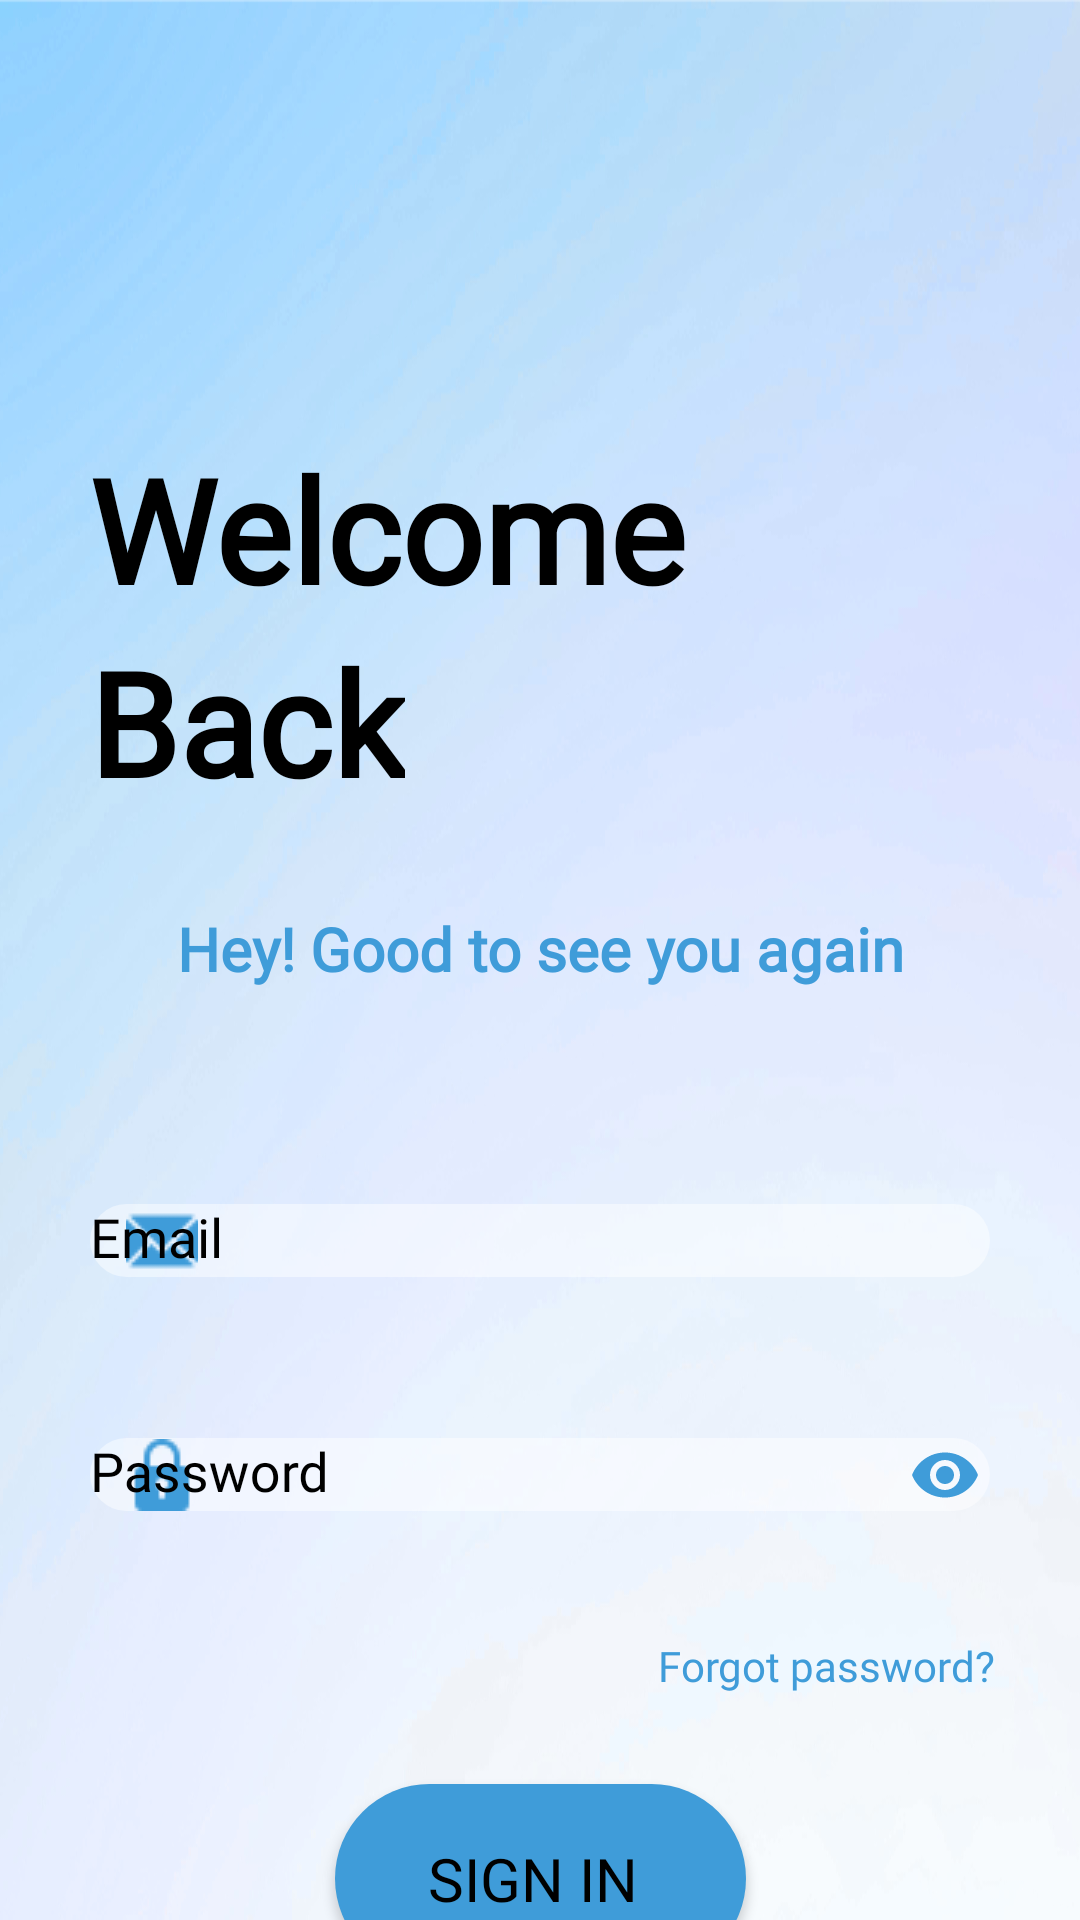

Write the Android layout XML for this screen, with the resource values it uses.
<!-- AndroidManifest.xml: application theme Theme.Scancer -->
<!-- res/layout/sign_in.xml -->
<?xml version="1.0" encoding="utf-8"?>
<androidx.constraintlayout.widget.ConstraintLayout xmlns:android="http://schemas.android.com/apk/res/android"
    xmlns:app="http://schemas.android.com/apk/res-auto"
    xmlns:tools="http://schemas.android.com/tools"
    android:id="@+id/main"
    android:layout_width="match_parent"

    android:layout_height="match_parent"
    android:background="@drawable/imm"
    android:elevation="0dp"
    android:scrollbarSize="10dp"
    tools:context=".SignIn">

    <com.google.android.material.textfield.TextInputLayout
        android:id="@+id/textInputLayout7"
        android:layout_width="match_parent"
        android:layout_height="wrap_content"
        android:layout_marginLeft="30dp"
        android:layout_marginTop="60dp"


        android:layout_marginRight="30dp"
        android:elevation="30dp"
        android:textColorHint="@color/black"
        app:boxBackgroundColor="@color/white2"
        app:boxBackgroundMode="filled"
        app:boxCornerRadiusBottomEnd="20dp"
        app:boxCornerRadiusBottomStart="20dp"
        app:boxCornerRadiusTopEnd="20dp"

        app:boxCornerRadiusTopStart="20dp"
        app:boxStrokeWidth="0dp"
        app:boxStrokeWidthFocused="0dp"
        app:circularflow_defaultRadius="20dp"
        app:circularflow_radiusInDP="20dp"
        app:counterOverflowTextColor="@color/bluee"
        app:counterTextColor="@color/bluee"
        app:cursorColor="@color/bluee"
        app:cursorErrorColor="@color/bluee"
        app:hintTextAppearance="@style/TextAppearance.AppCompat.Medium"
        app:hintTextColor="@color/bluee"
        app:layout_constraintEnd_toEndOf="parent"
        app:layout_constraintStart_toStartOf="parent"
        app:layout_constraintTop_toBottomOf="@+id/textView5"
        app:passwordToggleTint="@color/transp"
        app:startIconDrawable="@drawable/email"
        app:startIconTint="@color/bluee">

        <com.google.android.material.textfield.TextInputEditText
            android:id="@+id/email"
            android:layout_width="match_parent"
            android:layout_height="wrap_content"
            android:autoSizePresetSizes="5dp"
            android:background="@drawable/custom_ty"
            android:fontFamily="@font/allerta_stencilr"
            android:hint="Email"
            android:inputType="textEmailAddress"
            android:textColor="@color/black"
            android:textColorHint="@color/black"
            tools:ignore="TouchTargetSizeCheck" />
    </com.google.android.material.textfield.TextInputLayout>

    <TextView
        android:id="@+id/textView3"
        android:layout_width="wrap_content"
        android:layout_height="wrap_content"
        android:layout_marginTop="144dp"
        android:fontFamily="@font/wendy_one"
        android:text="Welcome  "
        android:textColor="@color/black"
        android:textSize="48sp"
        android:textStyle="normal|bold"
        app:layout_constraintEnd_toEndOf="parent"
        app:layout_constraintHorizontal_bias="0.216"
        app:layout_constraintStart_toStartOf="parent"
        app:layout_constraintTop_toTopOf="parent" />

    <TextView
        android:id="@+id/textView4"
        android:layout_width="wrap_content"
        android:layout_height="wrap_content"
        android:fontFamily="@font/wendy_one"
        android:text="Back"
        android:textColor="@color/black"
        android:textSize="48sp"
        android:textStyle="normal|bold"
        app:layout_constraintEnd_toEndOf="@+id/textView3"
        app:layout_constraintHorizontal_bias="0.0"
        app:layout_constraintStart_toStartOf="@+id/textView3"
        app:layout_constraintTop_toBottomOf="@+id/textView3" />

    <TextView
        android:id="@+id/textView5"
        android:layout_width="wrap_content"
        android:layout_height="wrap_content"
        android:layout_marginTop="30dp"
        android:fontFamily="@font/allerta_stencilr"
        android:text="Hey! Good to see you again"
        android:textColor="@color/bluee"
        android:textSize="20sp"
        android:textStyle="normal|bold"
        app:layout_constraintEnd_toEndOf="parent"
        app:layout_constraintStart_toStartOf="parent"
        app:layout_constraintTop_toBottomOf="@+id/textView4" />

    <com.google.android.material.textfield.TextInputLayout
        android:id="@+id/textInputLayout2"
        android:layout_width="match_parent"
        android:layout_height="wrap_content"
        android:layout_marginLeft="30dp"
        android:layout_marginTop="30dp"

        android:layout_marginRight="30dp"
        android:elevation="30dp"
        android:textColorHint="@color/black"
        app:boxBackgroundColor="@color/white2"
        app:boxBackgroundMode="filled"
        app:boxCornerRadiusBottomEnd="20dp"
        app:boxCornerRadiusBottomStart="20dp"
        app:boxCornerRadiusTopEnd="20dp"

        app:boxCornerRadiusTopStart="20dp"
        app:boxStrokeWidth="0dp"

        app:boxStrokeWidthFocused="0dp"
        app:circularflow_defaultRadius="20dp"
        app:circularflow_radiusInDP="20dp"
        app:endIconDrawable="@drawable/eye"
        app:endIconMinSize="30dp"
        app:endIconMode="password_toggle"
        app:endIconScaleType="center"


        app:endIconTint="@color/bluee"
        app:endIconTintMode="src_in"
        app:errorIconTintMode="screen"
        app:hintTextAppearance="@style/TextAppearance.AppCompat.Medium"
        app:hintTextColor="@color/blue"
        app:layout_constraintEnd_toEndOf="parent"
        app:layout_constraintStart_toStartOf="parent"
        app:layout_constraintTop_toBottomOf="@+id/textInputLayout7"
        app:passwordToggleTint="@color/transp"

        app:startIconDrawable="@drawable/pass"
        app:startIconTint="@color/bluee">

        <com.google.android.material.textfield.TextInputEditText
            android:id="@+id/password"
            android:layout_width="match_parent"
            android:layout_height="wrap_content"
            android:background="@drawable/custom_ty"
            android:fontFamily="@font/allerta_stencilr"
            android:hint="Password"
            android:inputType="textPassword"
            android:textColor="@color/black"
            android:textColorHint="@color/black"
            tools:ignore="TouchTargetSizeCheck" />
    </com.google.android.material.textfield.TextInputLayout>

    <TextView
        android:id="@+id/forgot"
        android:layout_width="wrap_content"
        android:layout_height="wrap_content"
        android:layout_marginTop="30dp"
        android:fontFamily="@font/allerta_stencil"
        android:text="Forgot password?"
        android:textColor="@color/bluee"
        android:textSize="14sp"
        app:layout_constraintEnd_toEndOf="parent"
        app:layout_constraintHorizontal_bias="0.886"
        app:layout_constraintStart_toStartOf="parent"
        app:layout_constraintTop_toBottomOf="@+id/textInputLayout2" />

    <Button
        android:id="@+id/canc"
        android:layout_width="137dp"
        android:layout_height="63dp"
        android:layout_marginTop="30dp"
        android:background="@drawable/custom_button"
        android:backgroundTint="@color/bluee"
        android:fontFamily="@font/allerta_stencilr"
        android:text="SIGN IN "
        android:textColor="@color/black"
        android:textSize="20sp"
        app:cornerRadius="50dp"
        app:layout_constraintEnd_toEndOf="parent"
        app:layout_constraintStart_toStartOf="parent"
        app:layout_constraintTop_toBottomOf="@+id/forgot"
        tools:ignore="MissingConstraints" />

    <TextView
        android:id="@+id/textView10"
        android:layout_width="wrap_content"
        android:layout_height="wrap_content"
        android:layout_marginTop="30dp"
        android:fontFamily="@font/allerta_stencilr"
        android:text="Don't have an account?"
        android:textColor="@color/black"
        app:layout_constraintEnd_toEndOf="parent"
        app:layout_constraintStart_toStartOf="parent"
        app:layout_constraintTop_toBottomOf="@+id/canc" />

    <TextView
        android:id="@+id/signup"
        android:layout_width="wrap_content"
        android:layout_height="wrap_content"
        android:fontFamily="@font/allerta_stencilr"
        android:text="SIGN UP"
        android:textColor="@color/bluee"
        app:layout_constraintEnd_toEndOf="parent"
        app:layout_constraintHorizontal_bias="0.043"
        app:layout_constraintStart_toEndOf="@+id/textView10"
        app:layout_constraintTop_toTopOf="@+id/textView10" />

    <ImageView
        android:id="@+id/skiped"
        android:layout_width="wrap_content"
        android:layout_height="wrap_content"
        android:layout_marginTop="30dp"
        app:layout_constraintBottom_toBottomOf="parent"
        app:layout_constraintEnd_toEndOf="parent"
        app:layout_constraintHorizontal_bias="0.838"
        app:layout_constraintStart_toStartOf="parent"
        app:layout_constraintTop_toBottomOf="@+id/textView10"
        app:layout_constraintVertical_bias="0.058"
        app:srcCompat="@drawable/skip" />

</androidx.constraintlayout.widget.ConstraintLayout>
<!-- resources referenced by this layout -->
<resources>
  <color name="black">#FF000000</color>
  <color name="blue">#90caf9</color>
  <color name="bluee">#3F9CD9</color>
  <color name="transp">#00000000</color>
  <color name="white2">#74FFFFFF</color>
  <!-- drawable custom_button (drawable) -->
  <?xml version="1.0" encoding="utf-8"?>
  <shape xmlns:android="http://schemas.android.com/apk/res/android" android:shape="rectangle">
      <solid android:color="@color/bluee" />
      <corners android:radius="40dp"/>
  </shape>
  <!-- drawable custom_ty (drawable) -->
  <?xml version="1.0" encoding="utf-8"?>
  <shape xmlns:android="http://schemas.android.com/apk/res/android" android:shape="rectangle">
      <solid android:color="@color/white2" />
      <corners android:radius="40dp"/>
  </shape>
  <!-- drawable email: png bitmap (drawable, 398 bytes) -->
  <!-- drawable imm: png bitmap (drawable, 240178 bytes) -->
  <!-- drawable pass: png bitmap (drawable, 374 bytes) -->
  <!-- drawable skip: png bitmap (drawable, 3185 bytes) -->
  <style name="Theme.Scancer" parent="Base.Theme.Scancer" />
  <style name="Base.Theme.Scancer" parent="Theme.AppCompat.Light.NoActionBar">
          
          
      </style>
</resources>
